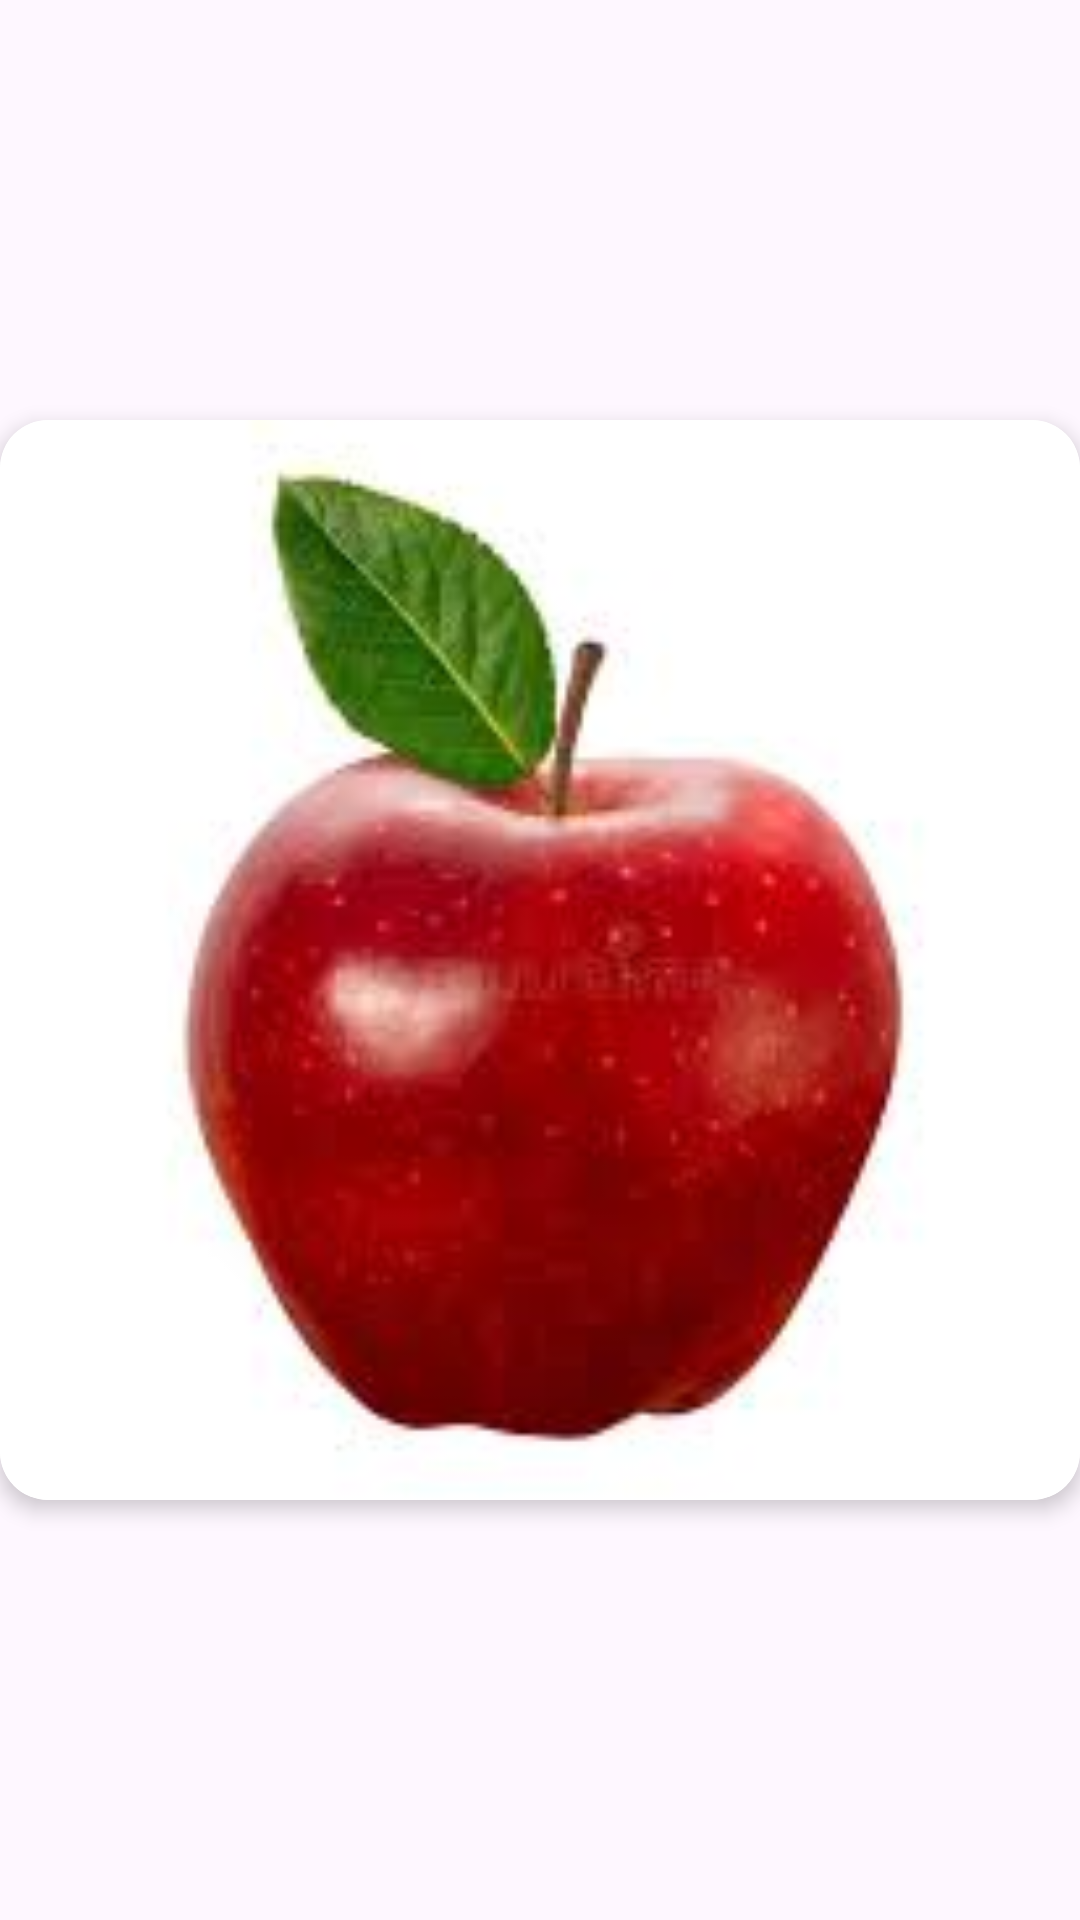

Produce the Android XML layout that renders to this screen, including the resource entries it uses.
<!-- AndroidManifest.xml: application theme Theme.MyLesson -->
<!-- res/layout/sample_fragment_layout.xml -->
<?xml version="1.0" encoding="utf-8"?>

<androidx.constraintlayout.widget.ConstraintLayout xmlns:android="http://schemas.android.com/apk/res/android"
    xmlns:app="http://schemas.android.com/apk/res-auto"
    xmlns:tools="http://schemas.android.com/tools"
    android:layout_width="match_parent"
    android:layout_height="match_parent">

    <androidx.cardview.widget.CardView
        android:layout_width="match_parent"
        android:layout_height="0dp"
        app:cardCornerRadius="16dp"
        app:cardElevation="4dp"
        app:layout_constraintBottom_toBottomOf="parent"
        app:layout_constraintDimensionRatio="1:1"
        app:layout_constraintTop_toTopOf="parent"
        app:layout_constraintVertical_bias="0.5">

        <ImageView
            android:id="@+id/imageSample"
            android:layout_width="match_parent"
            android:layout_height="match_parent"
            android:scaleType="centerCrop"
            android:src="@drawable/apple" />

    </androidx.cardview.widget.CardView>

</androidx.constraintlayout.widget.ConstraintLayout>
<!-- resources referenced by this layout -->
<resources>
  <!-- drawable apple: png bitmap (drawable, 48906 bytes) -->
  <style name="Theme.MyLesson" parent="Base.Theme.MyLesson" />
  <style name="Base.Theme.MyLesson" parent="Theme.Material3.DayNight">
          
          
      </style>
</resources>
